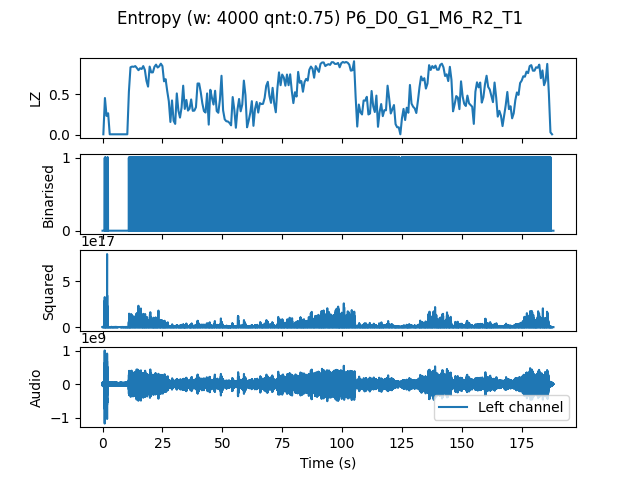

The data file committed next to this chart (first rows):
, t0, LZ, CTW
mean, 1129529, 0.5085, 0.546
0.0, 0.0, 0.005983, 0.0006453
0.6667, 0.6667, 0.4547, 1.745
1.333, 1.333, 0.2333, 1.208
2.0, 2.0, 0.2662, 0.4457
2.667, 2.667, 0.005983, 0.0006453
3.333, 3.333, 0.005983, 0.0006453
4.0, 4.0, 0.005983, 0.0006453
4.667, 4.667, 0.005983, 0.0006453
5.333, 5.333, 0.005983, 0.0006453
6.0, 6.0, 0.005983, 0.0006453
6.667, 6.667, 0.005983, 0.0006453
7.333, 7.333, 0.005983, 0.0006453
8.0, 8.0, 0.005983, 0.0006453
8.667, 8.667, 0.005983, 0.0006453
9.333, 9.333, 0.005983, 0.0006453
10.0, 10.0, 0.005983, 0.0006453
10.67, 10.67, 0.5325, 0.722
11.33, 11.33, 0.8346, 0.8856
12.0, 12.0, 0.8436, 0.8091
12.67, 12.67, 0.8406, 0.8271
13.33, 13.33, 0.8496, 0.872
14.0, 14.0, 0.8256, 0.8125
14.67, 14.67, 0.7987, 0.8414
15.33, 15.33, 0.8226, 0.8683
16.0, 16.0, 0.8137, 0.8484
16.67, 16.67, 0.8496, 0.8599
17.33, 17.33, 0.8017, 0.837
18.0, 18.0, 0.6671, 0.8092
18.67, 18.67, 0.5953, 0.5956
19.33, 19.33, 0.8436, 0.8408
20.0, 20.0, 0.7718, 0.7709
20.67, 20.67, 0.7718, 0.8199
21.33, 21.33, 0.8406, 0.8776
22.0, 22.0, 0.8675, 0.8755
22.67, 22.67, 0.8316, 0.8349
23.33, 23.33, 0.8466, 0.8176
24.0, 24.0, 0.8795, 0.9231
24.67, 24.67, 0.8496, 0.8287
25.33, 25.33, 0.6611, 0.7991
26.0, 26.0, 0.688, 0.7291
26.67, 26.67, 0.5415, 0.5796
27.33, 27.33, 0.4158, 0.7315
28.0, 28.0, 0.1585, 0.2187
28.67, 28.67, 0.4248, 0.461
29.33, 29.33, 0.1735, 0.1518
30.0, 30.0, 0.1346, 0.1393
30.67, 30.67, 0.5115, 0.5083
31.33, 31.33, 0.2991, 0.4108
32.0, 32.0, 0.2124, 0.2242
32.67, 32.67, 0.338, 0.3654
33.33, 33.33, 0.6073, 0.5892
34.0, 34.0, 0.3201, 0.3098
34.67, 34.67, 0.4308, 0.4579
35.33, 35.33, 0.2991, 0.3162
36.0, 36.0, 0.3231, 0.3319
36.67, 36.67, 0.4368, 0.4523
37.33, 37.33, 0.2962, 0.2744
38.0, 38.0, 0.2991, 0.2949
38.67, 38.67, 0.341, 0.3665
... 223 more rows
